3-way image classification set "Real-Time-Road-Condition-Detection-Using-Dashcam-Video" from GitHub (CabuleaVictorAndrei/Real-Time-Road-Condition-Detection-Using-Dashcam-Video); label vocabulary: clear, snowy, wet.

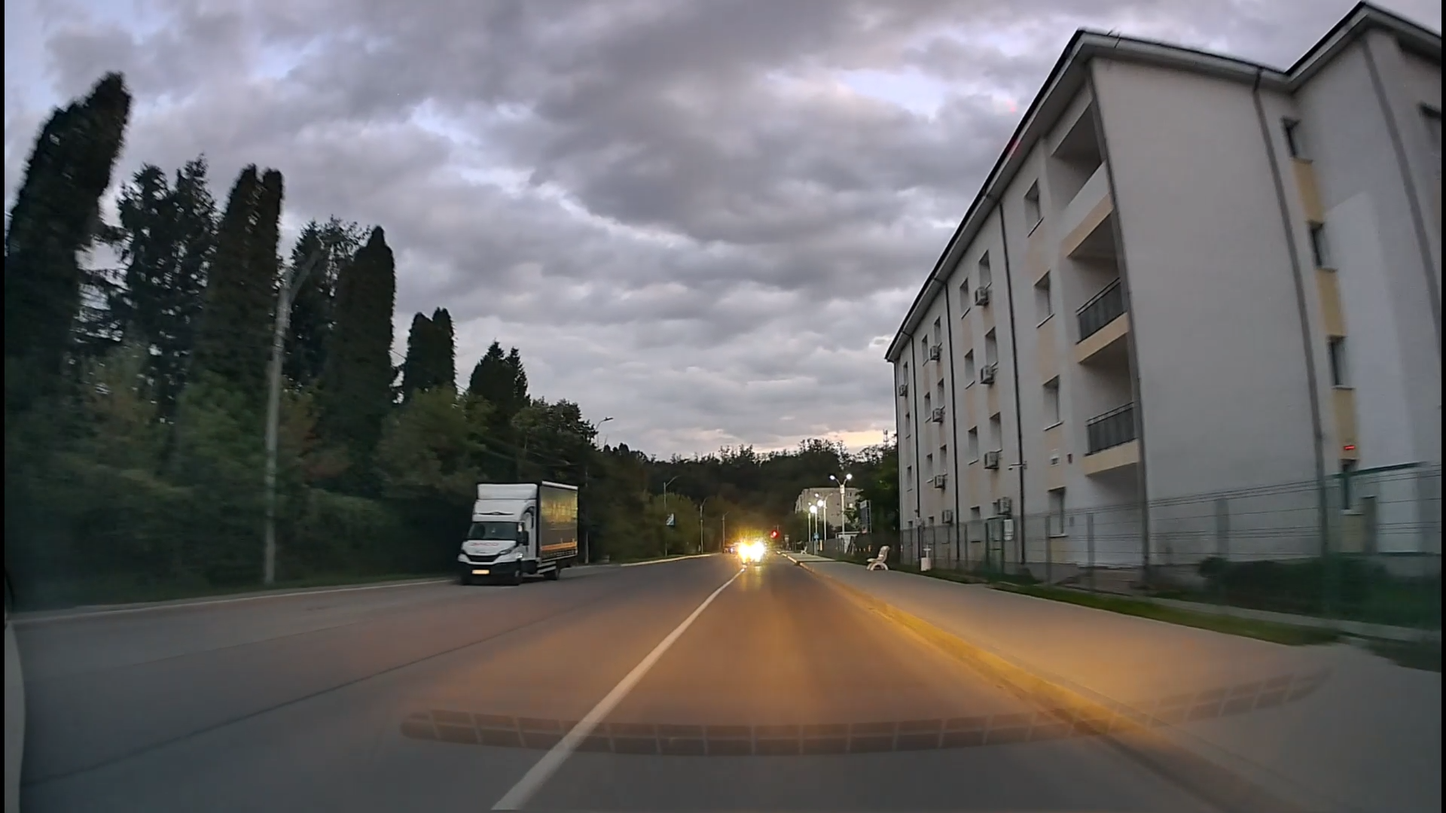
Label: clear

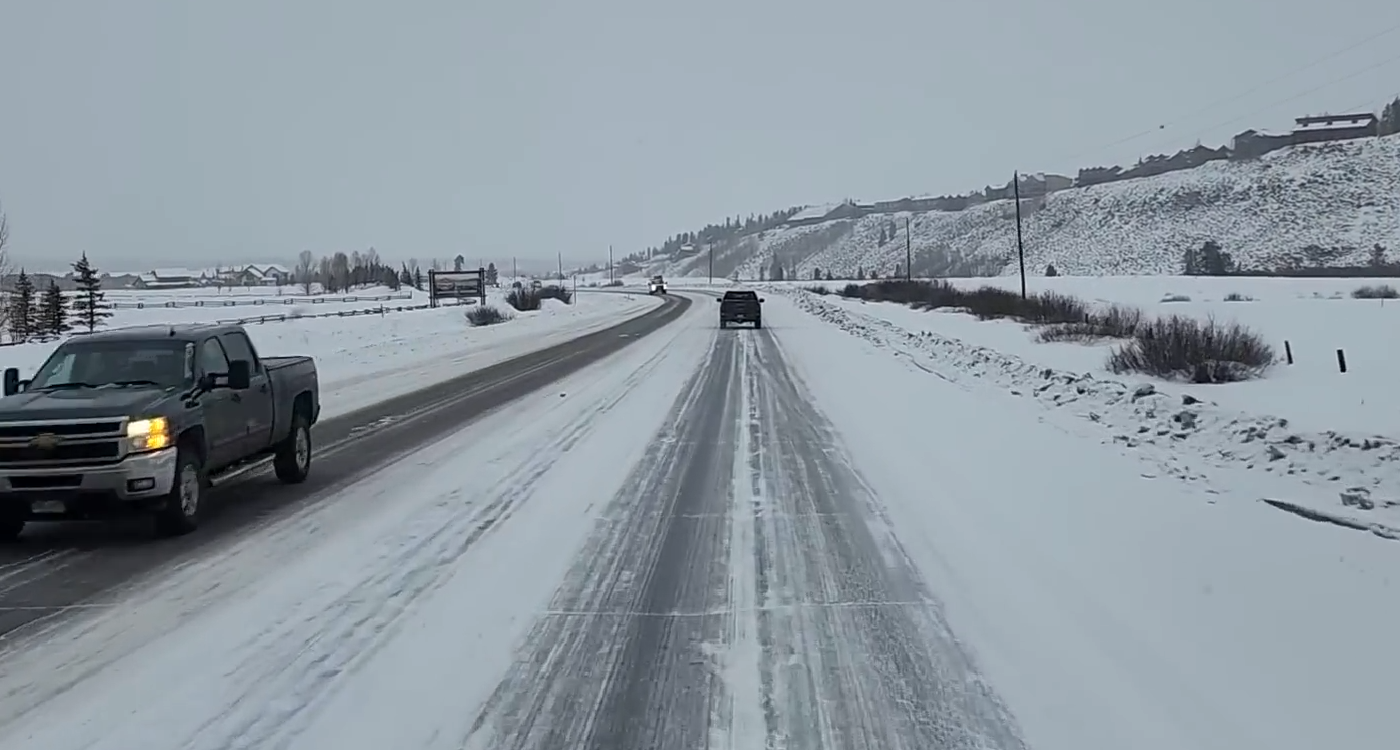
Label: snowy

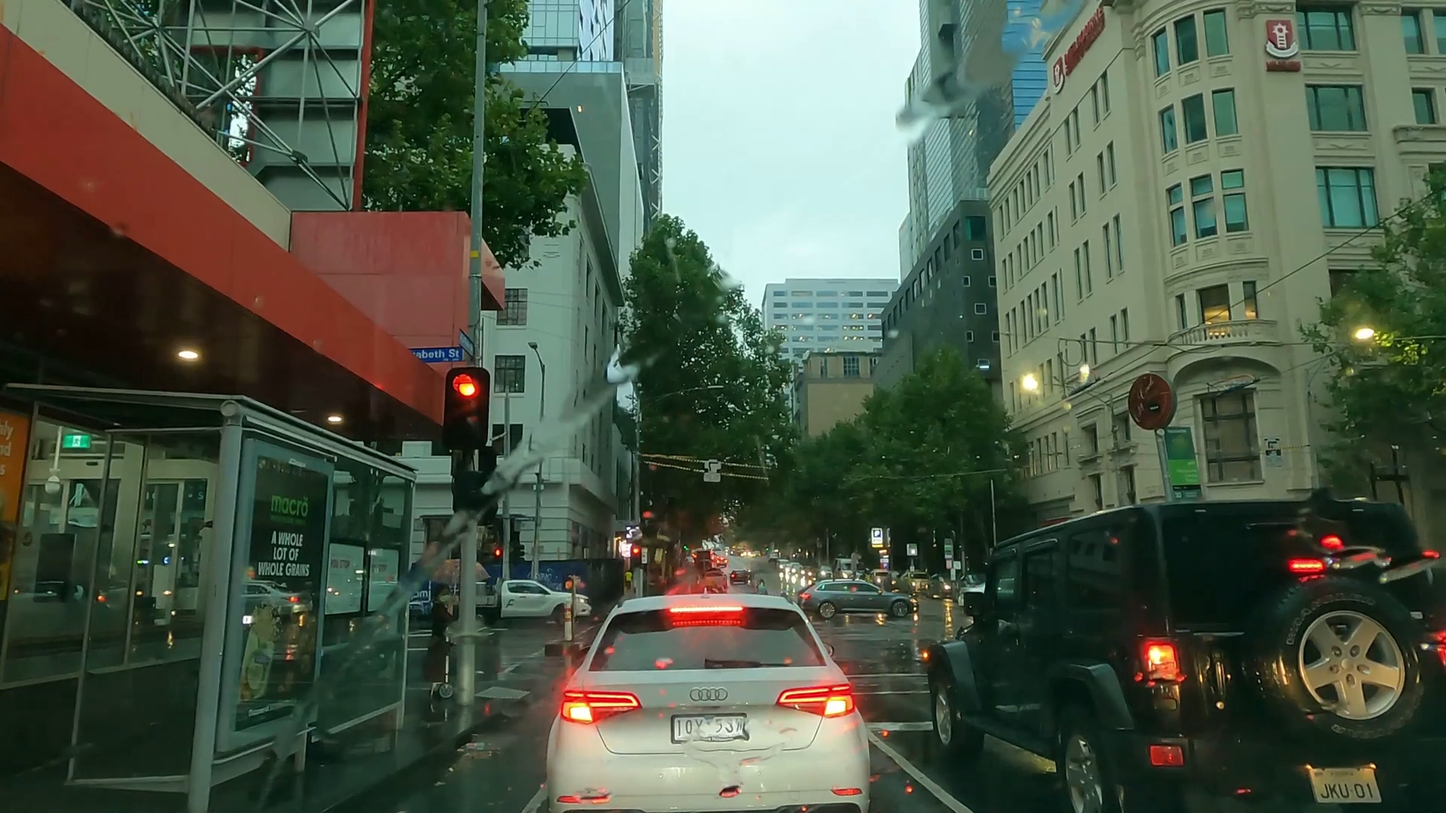
Label: wet

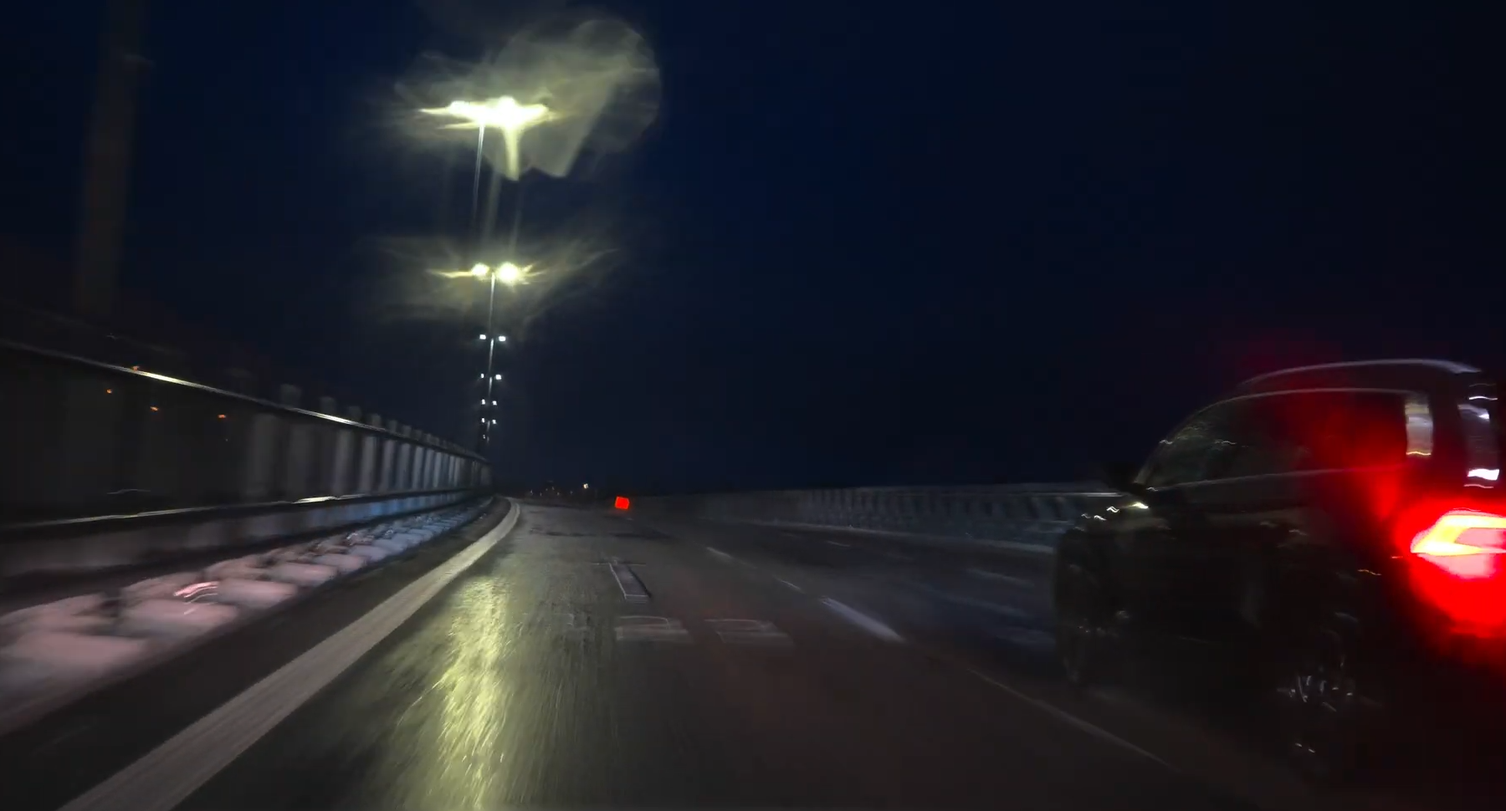
Label: wet

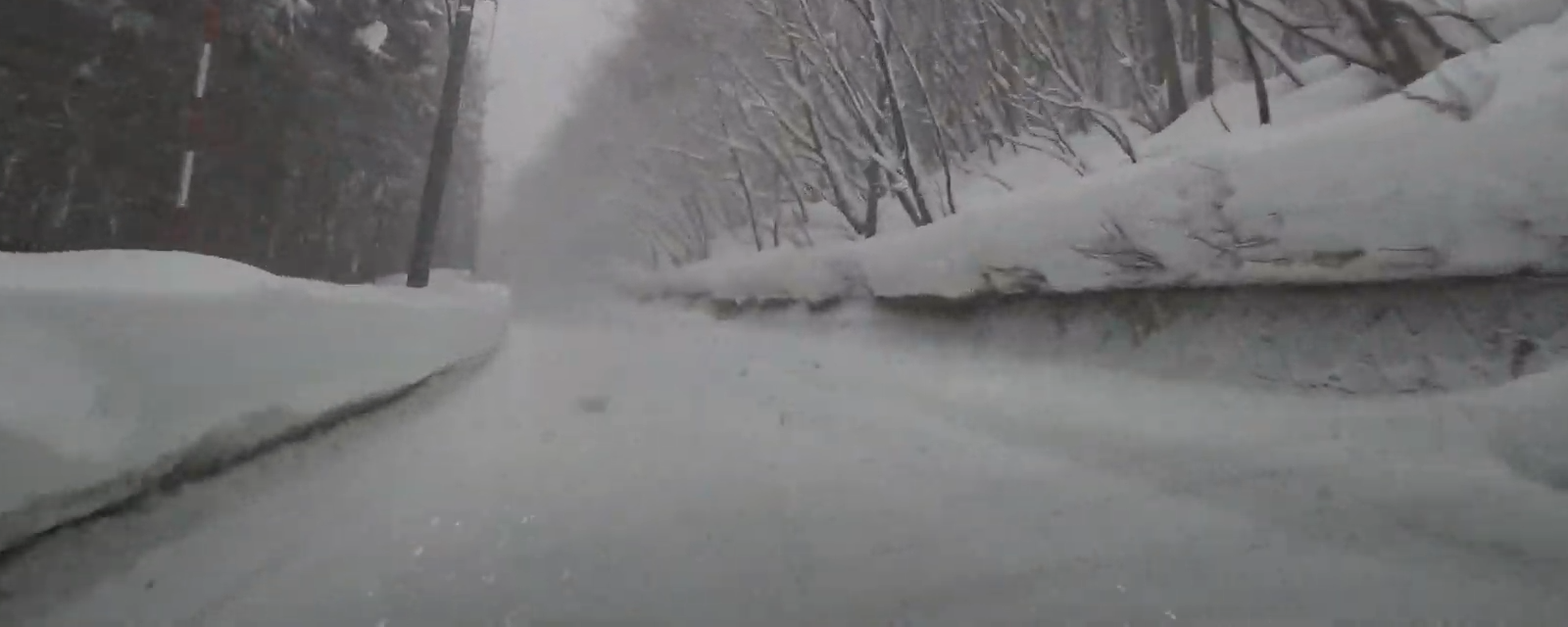
Label: snowy

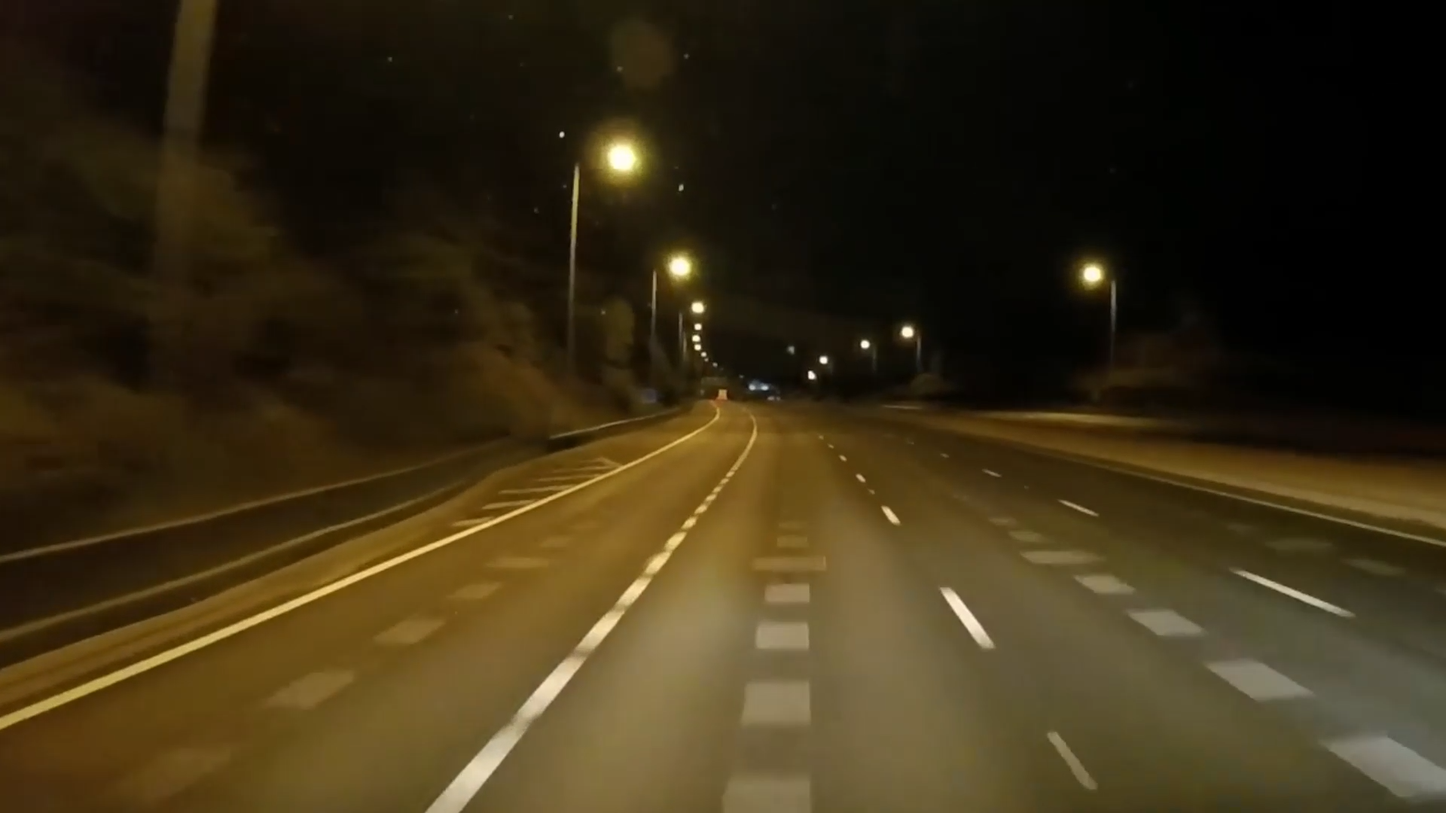
Label: clear
